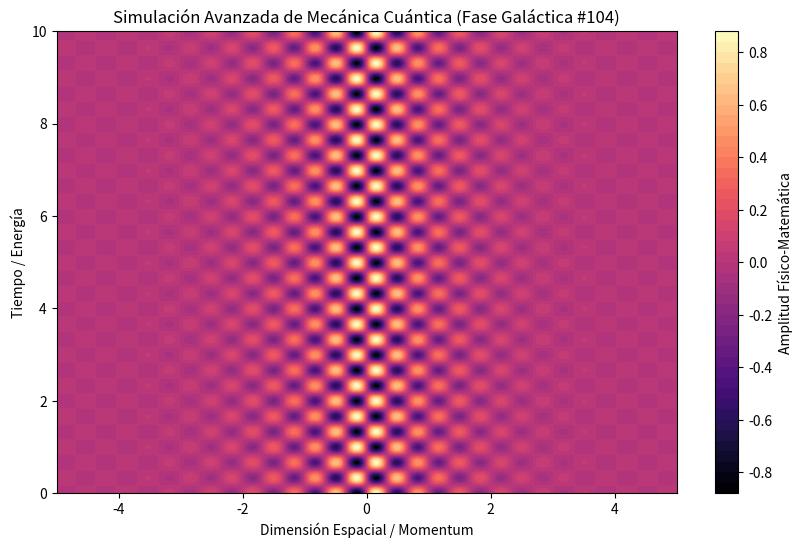

Python code for this plot:
%matplotlib inline
# Simulación Galáctica: Mecánica Cuántica - Variante 104
import numpy as np
import matplotlib.pyplot as plt

# Parámetros Físicos Aleatorios
param_1 = 9.358
param_2 = 9.452
param_3 = 0.901

t = np.linspace(0, 10, 500)
x = np.linspace(-5, 5, 500)
X, T = np.meshgrid(x, t)

# Ecuación Base (Avanzada)
Z = np.sin(X * param_1) * np.cos(T * param_2) * np.exp(-np.abs(X) * param_3)

plt.figure(figsize=(10, 6))
plt.contourf(X, T, Z, 50, cmap='magma')
plt.colorbar(label='Amplitud Físico-Matemática')
plt.title(r'Simulación Avanzada de Mecánica Cuántica (Fase Galáctica #104)')
plt.xlabel('Dimensión Espacial / Momentum')
plt.ylabel('Tiempo / Energía')
plt.show()
